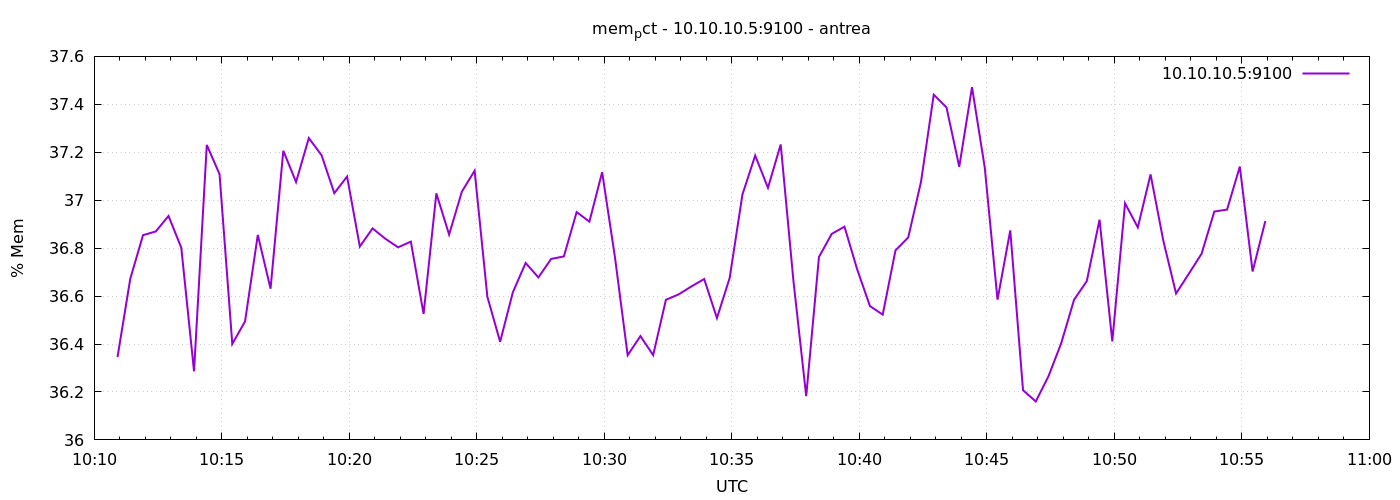

The data file committed next to this chart (first rows):
1777975855	36.34515518297366
1777975885	36.67
1777975915	36.85
1777975945	36.87
1777975975	36.93
1777976005	36.8
1777976035	36.29
1777976065	37.23
1777976095	37.11
1777976125	36.4
1777976155	36.49
1777976185	36.86
1777976215	36.63
1777976245	37.21
1777976275	37.08
1777976305	37.26
1777976335	37.19
1777976365	37.03
1777976395	37.1
1777976425	36.81
1777976455	36.88
1777976485	36.84
1777976515	36.8
1777976545	36.83
1777976575	36.53
1777976605	37.03
1777976635	36.86
1777976665	37.04
1777976695	37.12
1777976725	36.6
1777976755	36.41
1777976785	36.62
1777976815	36.74
1777976845	36.68
1777976875	36.75
1777976905	36.77
1777976935	36.95
1777976965	36.91
1777976995	37.12
1777977025	36.76
1777977055	36.35
1777977085	36.43
1777977115	36.35
1777977145	36.58
1777977175	36.61
1777977205	36.64
1777977235	36.67
1777977265	36.51
1777977295	36.68
1777977325	37.02
1777977355	37.19
1777977385	37.05
1777977415	37.23
1777977445	36.66
1777977475	36.18
1777977505	36.76
1777977535	36.86
1777977565	36.89
1777977595	36.71
1777977625	36.56
1777977655	36.52
... 30 more rows
